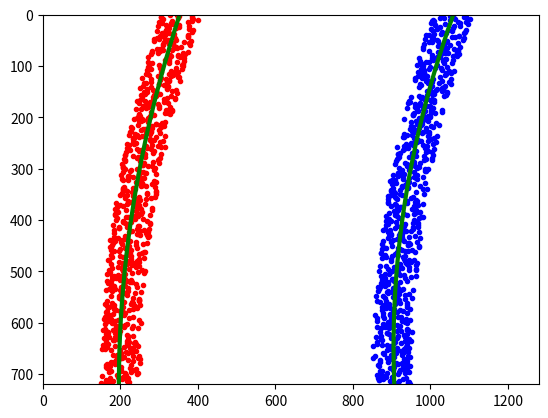

Here is the Python script that generated this plot:
import numpy as np
import matplotlib.pyplot as plt
# Generate some fake data to represent lane-line pixels
ploty = np.linspace(0, 719, num=720)# to cover same y-range as image
quadratic_coeff = 3e-4 # arbitrary quadratic coefficient
# For each y position generate random x position within +/-50 pix
# of the line base position in each case (x=200 for left, and x=900 for right)
leftx = np.array([200 + (y**2)*quadratic_coeff + np.random.randint(-50, high=51)
                              for y in ploty])
rightx = np.array([900 + (y**2)*quadratic_coeff + np.random.randint(-50, high=51)
                                for y in ploty])

leftx = leftx[::-1]  # Reverse to match top-to-bottom in y
rightx = rightx[::-1]  # Reverse to match top-to-bottom in y


# Fit a second order polynomial to pixel positions in each fake lane line
left_fit = np.polyfit(ploty, leftx, 2)
left_fitx = left_fit[0]*ploty**2 + left_fit[1]*ploty + left_fit[2]
right_fit = np.polyfit(ploty, rightx, 2)
right_fitx = right_fit[0]*ploty**2 + right_fit[1]*ploty + right_fit[2]

# Plot up the fake data
mark_size = 3
plt.plot(leftx, ploty, 'o', color='red', markersize=mark_size)
plt.plot(rightx, ploty, 'o', color='blue', markersize=mark_size)
plt.xlim(0, 1280)
plt.ylim(0, 720)
plt.plot(left_fitx, ploty, color='green', linewidth=3)
plt.plot(right_fitx, ploty, color='green', linewidth=3)
plt.gca().invert_yaxis() # to visualize as we do the images
# Define y-value where we want radius of curvature
# I'll choose the maximum y-value, corresponding to the bottom of the image
y_eval = np.max(ploty)
left_curverad = ((1 + (2*left_fit[0]*y_eval + left_fit[1])**2)**1.5) / np.absolute(2*left_fit[0])
right_curverad = ((1 + (2*right_fit[0]*y_eval + right_fit[1])**2)**1.5) / np.absolute(2*right_fit[0])
print(left_curverad, right_curverad)
# Example values: 1926.74 1908.48
# Define conversions in x and y from pixels space to meters
ym_per_pix = 30/720 # meters per pixel in y dimension
xm_per_pix = 3.7/700 # meters per pixel in x dimension

# Fit new polynomials to x,y in world space
left_fit_cr = np.polyfit(ploty*ym_per_pix, leftx*xm_per_pix, 2)
right_fit_cr = np.polyfit(ploty*ym_per_pix, rightx*xm_per_pix, 2)
# Calculate the new radii of curvature
left_curverad = ((1 + (2*left_fit_cr[0]*y_eval*ym_per_pix + left_fit_cr[1])**2)**1.5) / np.absolute(2*left_fit_cr[0])
right_curverad = ((1 + (2*right_fit_cr[0]*y_eval*ym_per_pix + right_fit_cr[1])**2)**1.5) / np.absolute(2*right_fit_cr[0])
# Now our radius of curvature is in meters
print(left_curverad, 'm', right_curverad, 'm')
# Example values: 632.1 m    626.2 m